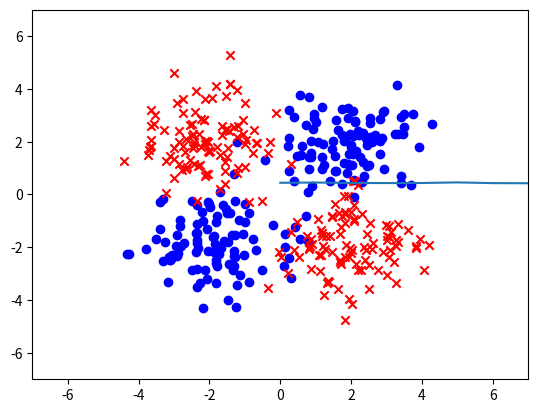

Write Python code to recreate this figure.
import matplotlib.pyplot as plt
import numpy as np
import pandas as pd

LD_ONES_CENTER = (-2.0, -2.0)
RU_ONES_CENTER = (2.0, 2.0)

LU_ZEROS_CENTER = (-2.0, 2.0)
RD_ZEROS_CENTER = (2.0, -2.0)

VAR = 1.0

LEARNING_RATE = 0.01
LR = LEARNING_RATE

SAMPLE_SIZE = 100

def draw_sample(sample_size=SAMPLE_SIZE):
    def draw(mean, covar, ssize):
        return np.random.multivariate_normal(mean, covar, sample_size)
    
    cov = np.array([
        [VAR, 0.0],
        [0.0, VAR]
    ])

    x = np.vstack([
        draw(LD_ONES_CENTER, cov, sample_size),
        draw(RU_ONES_CENTER, cov, sample_size),
        draw(LU_ZEROS_CENTER, cov, sample_size),
        draw(RD_ZEROS_CENTER, cov, sample_size)
    ])
    y = np.append(np.ones(2 * sample_size), np.zeros(2 * sample_size))

    return x, y


def show_data_sample(x, y, A=None, b=None):
    ones = x[y == 1]
    zeros = x[y == 0]
    plt.scatter(ones[:, 0], ones[:, 1], c='b', marker='o')
    plt.scatter(zeros[:, 0], zeros[:, 1], c='r', marker='x')

    if A is not None and b is not None:
        x = np.linspace(-2.0, 2.0, num=100)
        y = - A[0, 0] / A[0, 1] * x - b / A[0, 1]
        plt.plot(x, y)

    plt.xlim([-7, 7])
    plt.ylim([-7, 7])

    plt.show()


def sigmoid(x):
    return 1 / (1 + np.exp(-x))

def relu(x):
    x[x < 0] = 0
    return x

def draw_params(size):
    return np.random.normal(0.0, 0.1, size)

W_1 = draw_params((4, 2))
b_1 = draw_params((4, 1))
W_2 = draw_params((1, 4))
b_2 = draw_params((1, 1))

i = 0

err_acc = []

for i in range(5000):
    x, y = draw_sample()

    # forward pass
    a = np.dot(x, W_1.T) + b_1.T
    y_1 = relu(a)
    y_hat = sigmoid(np.dot(y_1, W_2.T) + b_2.T)

    err = y_hat[:, 0] - y

    pred = (y_hat > 0.5).astype(float)[:, 0]
    err_rate = ((y - pred)** 2).mean()
    err_acc.append(err_rate)

    # backward pass
    dW_2 = np.multiply(err[:, np.newaxis], y_1).mean(axis=0)
    db_2 = err.mean()

    dy_1 = np.dot(err[:, np.newaxis], W_2)
    da = dy_1 * (a > 0).astype(float)
    
    dW_1 = np.dot(da.T, x) / x.shape[0]
    db_1 = da.mean()

    W_1 -= LR * dW_1
    b_1 -= LR * db_1

    W_2 -= LR * dW_2
    b_2 -= LR * db_2

show_data_sample(x, y)

pd.Series(err_acc).plot()
plt.show()
